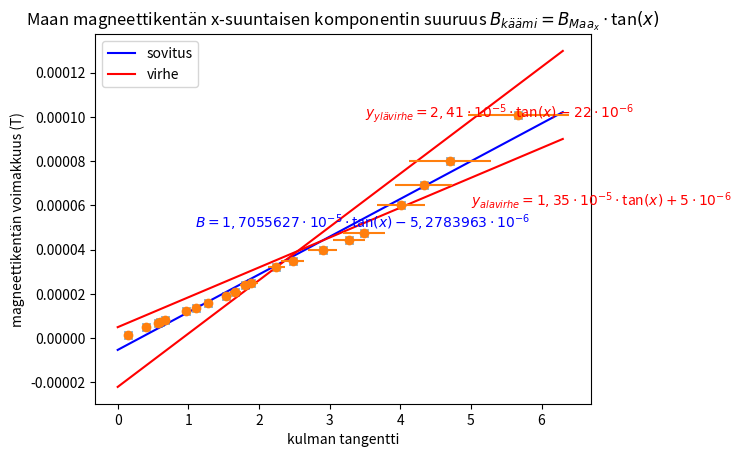

Generate this figure with matplotlib:
import numpy as np
import matplotlib.pyplot as pl

kulma = np.array([8,22,30,31,34,44,48,52,57,59,61,62,66,68,71,73,74,76,77,78,80])
kulma=kulma*(np.pi/180)
magneettikenttä = 10**-6*np.array([1.60,5.05,7.11,7.44,8.45,12.1,13.5,15.7,18.9,21,23.9,25,32.1,35,40,44.4,47.6,60.2,69.4,79.9,101])

kulmantangentti = np.tan(kulma)
kulmatangentinvirhe = [0.018,0.02,0.023,0.024,0.025,0.034,0.046,0.059,0.066,0.074,0.079,0.105,0.124,0.164,0.204,0.229,0.3,0.344,0.402,0.577,0.711]
magneettikenttävirhe = 4.237*10**-7



pl.plot(kulmantangentti, magneettikenttä, 'x')
pl.xlabel('kulman tangentti')
pl.ylabel('magneettikentän voimakkuus (T)')

x = np.linspace(0, 6.3, 100)

sovitus = np.polyfit(kulmantangentti, magneettikenttä, 1)

pl.plot(x, sovitus[0]*x + sovitus[1], color='blue', label='sovitus')
pl.legend()

pl.text(3.5 , 100*10**-6, r'$y_{ylävirhe}=2,41\cdot 10^{-5}\cdot$tan$(x)-22\cdot 10^{-6}$', color='red')
pl.plot(x, 2.41*10**-5*x-22*10**-6, color='red', label='virhe')
pl.text(5 , 60*10**-6, r'$y_{alavirhe}=1,35\cdot 10^{-5}\cdot$tan$(x)+5\cdot 10^{-6}$', color='red')
pl.legend()
pl.plot(x, 1.35*10**-5*x+5*10**-6, color='red')

pl.text(1.1 , 50*10**-6, r'$B=1,7055627\cdot 10^{-5} \cdot$tan$(x)-5,2783963\cdot 10^{-6}$', color='blue')
pl.title(r'Maan magneettikentän x-suuntaisen komponentin suuruus $B_{käämi}=B_{Maa_{x}}\cdot$tan$(x)$')
pl.errorbar(kulmantangentti, magneettikenttä, xerr=kulmatangentinvirhe, yerr=magneettikenttävirhe, fmt='o')
#print(sovitus)

pl.show()
